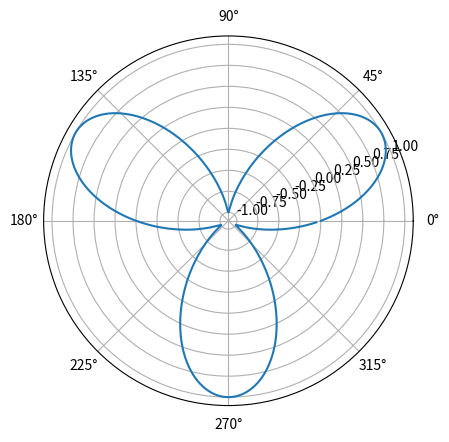

The script that saved this image:
import matplotlib.pyplot as plt
import numpy
#масив даних популярності використання мови програмування
x=[18, 16, 36]
x1=[16, 25, 21]
y=["Java","Python","C#"]
# plt.bar(numpy.arange(1,len(x)+1),x,width=0.25, color="green",label="Langs")
# plt.bar(numpy.arange(1,len(x)+1)+0.25,x1,width=0.25)
# plt.legend(loc='upper left')
# plt.xticks(numpy.arange(1,len(x)+1)+0.25*0.5,numpy.arange(1,len(x)+1)+0.25)
# plt.show()

# plt.figure(figsize=(7,5))
# plt.pie(x,labels=y,autopct="%1.1f%%",shadow=True)
# plt.show()

alfa=numpy.arange(0.,2.,1./180)*numpy.pi
# r=sin(5*w)
print(alfa)
plt.polar(alfa,numpy.sin(3*alfa))
plt.show()